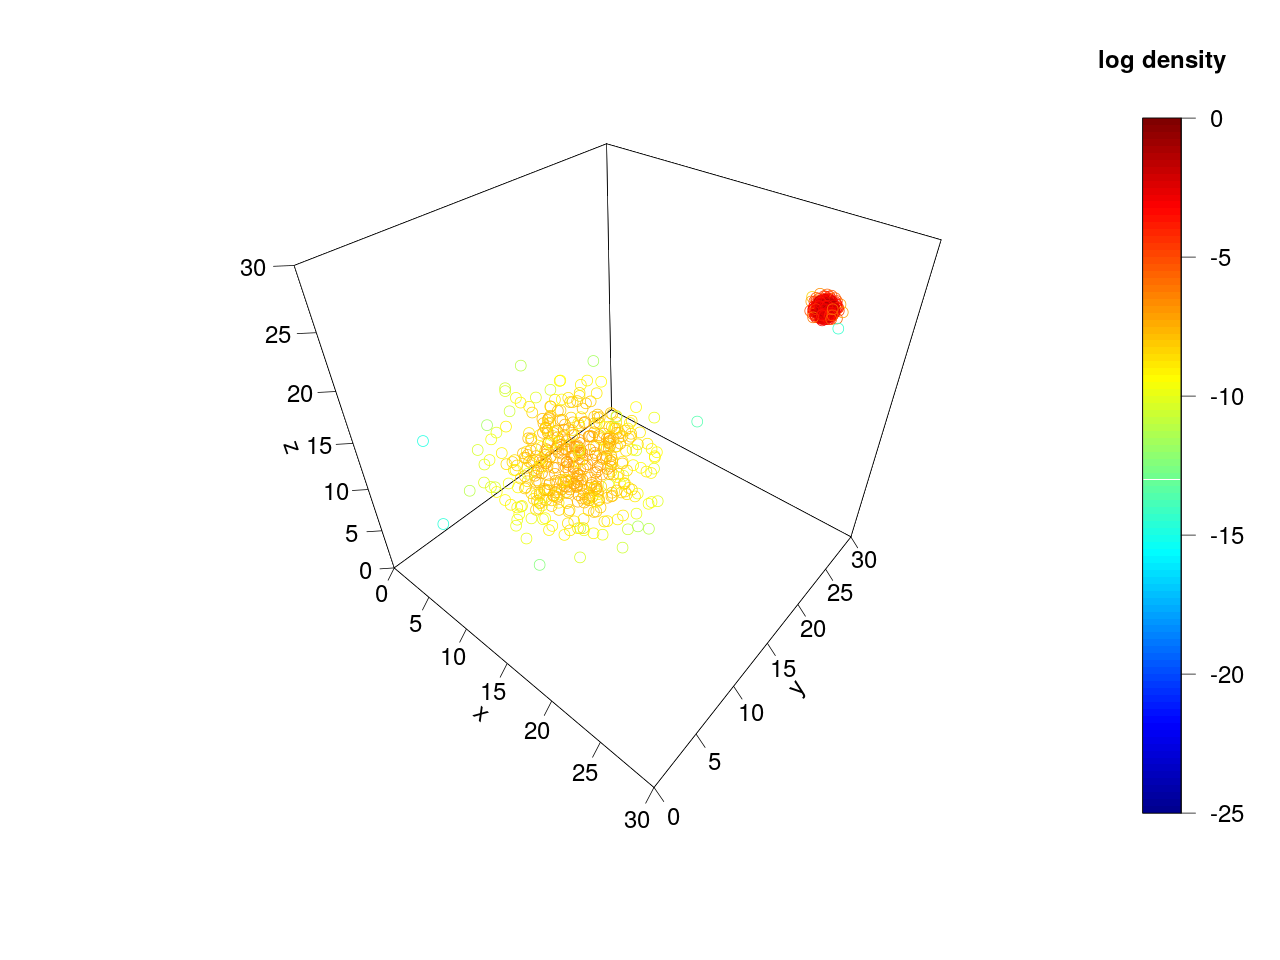

The data file committed next to this chart (first rows):
iteration	log_density	x	y	z
0	-14.26	26.5	24.36	24.31
100	-9.858	4.809	9.939	12.25
200	-10.5	9.837	18.65	7.672
300	-7.624	13.82	15.02	13.85
400	-8.943	8.599	10.32	6.982
500	-8.371	8.476	15.05	14.74
600	-8.512	7.175	11.36	9.156
700	-9.359	8.941	17.91	10.33
800	-8.469	11.59	17.55	12.16
900	-8.182	9.835	12.82	7.474
1000	-7.539	14.51	13.44	14.42
1100	-6.95	10.97	13.61	12.09
1200	-9.74	9.499	7.216	7.025
1300	-9.438	7.274	7.525	14.47
1400	-7.75	9.068	11.46	15.03
1500	-7.602	12.51	12.23	8.113
1600	-1.279	24.7	24.77	24.67
1700	-2.616	25.1	25.16	25.71
1800	-0.4376	24.99	24.99	25.25
1900	-0.9487	24.74	24.7	24.85
2000	-0.6224	24.88	25.11	25.28
2100	-1.987	24.77	25.11	25.58
2200	-0.8624	24.62	25.01	24.89
2300	-0.2583	24.94	25.1	24.9
2400	-0.6187	24.78	24.99	25.23
2500	-0.4533	25.2	24.84	25.04
2600	-1.112	25.41	25.21	25.04
2700	-0.4375	25.06	24.87	24.8
2800	-1.374	25.03	25.47	24.79
2900	-0.88	24.96	24.68	24.75
3000	-3.503	25.53	25.68	25.02
3100	-0.5983	25.05	25.05	24.69
3200	-0.1565	25.02	25	25.01
3300	-1.305	24.71	25.41	24.98
3400	-1.368	24.66	25.26	25.29
3500	-9.056	15.8	12.76	6.847
3600	-5.765	25.77	24.42	25.56
3700	-0.9294	25.36	24.88	24.82
3800	-1.106	25.15	24.81	25.39
3900	-1.671	24.85	24.88	24.45
4000	-0.72	24.7	24.87	24.85
4100	-2.059	24.59	25.34	25.38
4200	-0.4606	24.87	24.78	25.06
4300	-0.4068	25.2	25.11	25.08
4400	-1.006	25.26	24.69	24.85
4500	-2.105	25.07	24.46	24.62
4600	-1.722	25.24	25.54	24.96
4700	-1.631	25.09	25.03	24.44
4800	-1.763	25.14	25.13	24.43
4900	-1.387	25.19	25.33	25.36
5000	-0.2999	24.9	25.03	25.15
5100	-0.2011	25.09	24.97	25.04
5200	-0.29	24.91	25.06	24.86
5300	-1.009	24.65	24.79	25.15
5400	-2.237	24.65	25.56	25.15
5500	-0.9014	24.82	24.84	25.33
5600	-0.9325	25.07	25.09	24.6
5700	-1.058	25.15	24.85	24.6
5800	-1.773	25.27	24.7	24.56
5900	-0.4679	24.9	25.01	24.76
... 941 more rows
